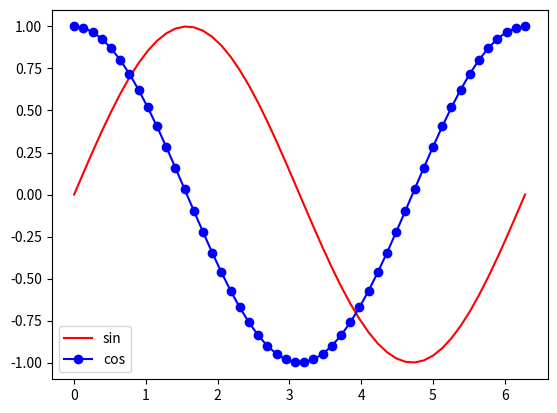

This chart was generated by the following Python code:
import matplotlib.pyplot as plt
import numpy as np
x1 = np.linspace(0.0,2*np.pi)
y1 = np.sin(x1)

x2 = np.linspace(0.0,2*np.pi)
y2 = np.cos(x2)

plt.plot(x1, y1, 'r', label='sin')
plt.plot(x2, y2, 'b-o', label='cos')

plt.legend()
plt.show()